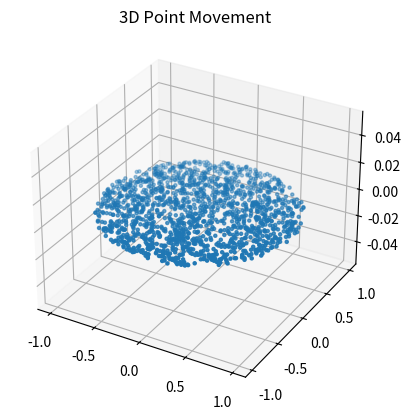

Generate this figure with matplotlib:
import numpy as np
from matplotlib import pyplot as plt
from mpl_toolkits.mplot3d import Axes3D
import matplotlib.animation as animation
import math


# Gaussian function
def gauss(x, y, sigmaX, sigmaY, A):
    return A * math.exp(-(x ** 2 / (2 * sigmaX ** 2) + y ** 2 / (2 * sigmaY ** 2)))


# Update function for animation
def update_graph(num, data, graph):
    eps = 0.001
    neighbourhood_factor = 0.03
    for index in range(len(data[2])):
        data[0][index] += np.random.uniform(low=-0.001, high=0.001)
        data[1][index] += np.random.uniform(low=-0.001, high=0.001)
        data[2][index] += gauss(data[0][index], data[1][index], 0.3, 0.3, 0.005)

        x, y, z = 0, 0, 0
        for other_index in range(len(data[0])):
            if abs(data[0][other_index] - data[0][index]) < eps and abs(
                    data[1][other_index] - data[1][index]) < eps and abs(data[2][other_index] - data[2][index]) < eps:
                x += data[0][other_index]
                y += data[1][other_index]
                z += data[2][other_index]

        data[0][index] += neighbourhood_factor * x
        data[1][index] += neighbourhood_factor * y
        data[2][index] += neighbourhood_factor * z

    graph._offsets3d = (data[0], data[1], data[2])
    return graph,


# Initialize the plot
fig = plt.figure()
ax = fig.add_subplot(111, projection='3d')
title = ax.set_title('3D Point Movement')

# Initialize data
number_points = 2000
data = [[], [], []]
for _ in range(number_points):
    x = np.random.uniform(low=-1, high=1)
    y = np.random.uniform(low=-1, high=1)
    if x ** 2 + y ** 2 <= 1:
        data[0].append(x)
        data[1].append(y)
        data[2].append(0)

# Scatter plot
graph = ax.scatter(data[0], data[1], data[2], s=5, marker='o')

# Animate
ani = animation.FuncAnimation(fig, update_graph, fargs=(data, graph), frames=600, interval=50, blit=False)

plt.show()
